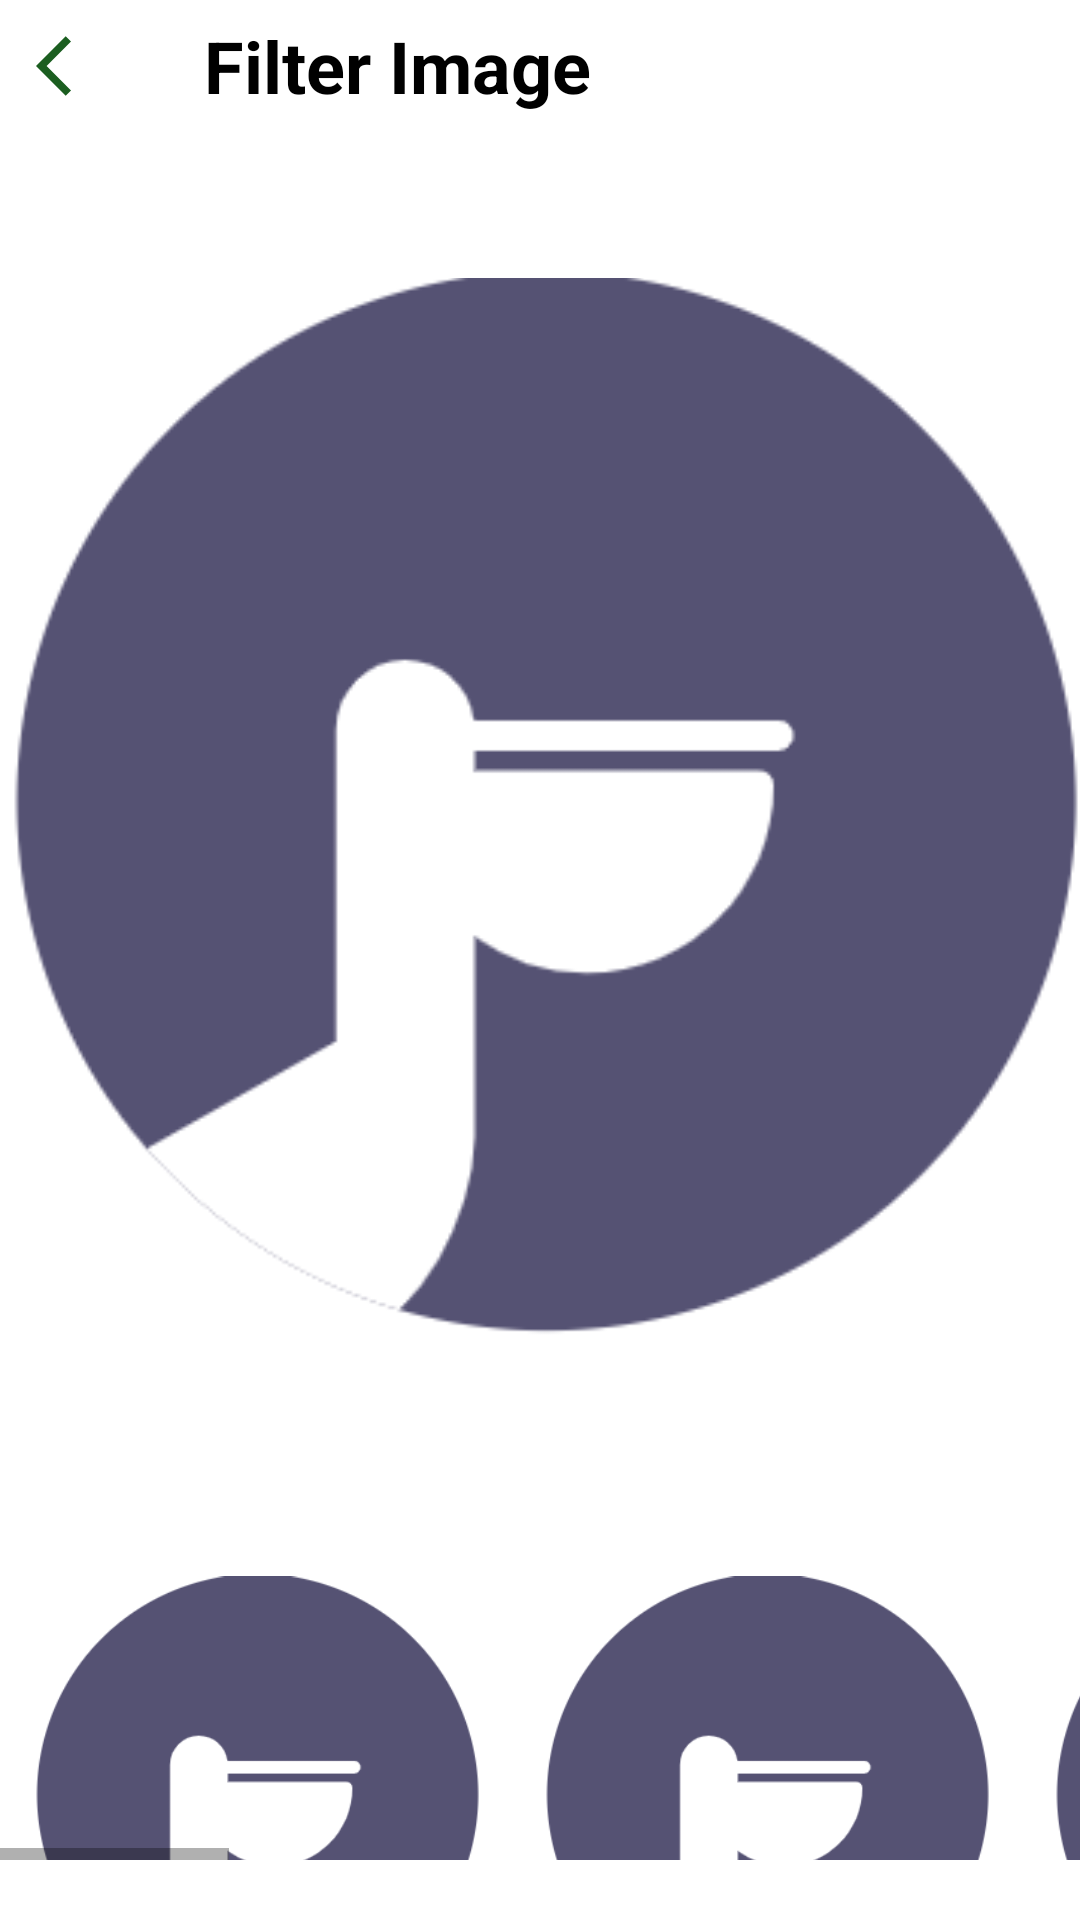

Reconstruct the res/layout file that produces this screen, plus the resources it refers to.
<!-- AndroidManifest.xml: application theme Theme.Gallery -->
<!-- res/layout/fragment_filter_image.xml -->
<?xml version="1.0" encoding="utf-8"?>
<LinearLayout xmlns:android="http://schemas.android.com/apk/res/android"
    xmlns:tools="http://schemas.android.com/tools"
    android:layout_width="match_parent"
    android:layout_height="match_parent"
    xmlns:app="http://schemas.android.com/apk/res-auto"
    android:orientation="vertical"

    tools:context=".fragment.FilterImageFragment">
    <LinearLayout
        android:orientation="horizontal"
        android:layout_width="match_parent"
        android:layout_height="wrap_content"
        android:fitsSystemWindows="true">
        <ImageButton
            android:id="@+id/filterReturn"
            android:layout_width="wrap_content"
            android:layout_height="wrap_content"
            android:src="@drawable/baseline_arrow_back_ios_24"
            android:layout_gravity="center_vertical"
            android:layout_marginRight="20dp"
            app:tint="@color/green" />
        <TextView
            style="@style/TextAppearance.AppCompat.Medium"
            android:layout_width="wrap_content"
            android:layout_height="wrap_content"
            android:text="Filter Image"
            android:layout_gravity="center_vertical"
            android:textColor="@color/black"
            android:textSize="24sp"
            android:textStyle="bold" />

        <ImageButton
            android:id="@+id/saveFilter"
            android:layout_width="wrap_content"
            android:layout_height="wrap_content"
            android:layout_marginLeft="150dp"
            android:layout_gravity="end"
            android:src="@drawable/ic_check"
            app:tint="@color/green" />

    </LinearLayout>
    <ImageView
        android:id="@+id/image"
        android:layout_width="match_parent"
        android:layout_height="450dp"
        android:layout_marginBottom="20dp"
        android:src="@drawable/logo_app" />

    <HorizontalScrollView
        android:layout_width="match_parent"
        android:layout_height="wrap_content"
        android:layout_marginBottom="20dp">

        <LinearLayout
            android:layout_width="match_parent"
            android:layout_height="wrap_content">

            <ImageView
                android:id="@+id/filter1"
                android:layout_width="150dp"
                android:layout_height="150dp"
                android:layout_margin="10dp"
                android:src="@drawable/logo_app" />

            <ImageView
                android:id="@+id/filter2"
                android:layout_width="150dp"
                android:layout_height="150dp"
                android:layout_margin="10dp"
                android:src="@drawable/logo_app" />

            <ImageView
                android:id="@+id/filter3"
                android:layout_width="150dp"
                android:layout_height="150dp"
                android:layout_margin="10dp"
                android:src="@drawable/logo_app" />

            <ImageView
                android:id="@+id/filter4"
                android:layout_width="150dp"
                android:layout_height="150dp"
                android:layout_margin="10dp"
                android:src="@drawable/logo_app" />

            <ImageView
                android:id="@+id/filter5"
                android:layout_width="150dp"
                android:layout_height="150dp"
                android:layout_margin="10dp"
                android:src="@drawable/logo_app" />
            <ImageView
                android:id="@+id/filter6"
                android:layout_width="150dp"
                android:layout_height="150dp"
                android:layout_margin="10dp"
                android:src="@drawable/logo_app" />
            <ImageView
                android:id="@+id/filter7"
                android:layout_width="150dp"
                android:layout_height="150dp"
                android:layout_margin="10dp"
                android:src="@drawable/logo_app" />
            <ImageView
                android:id="@+id/filter8"
                android:layout_width="150dp"
                android:layout_height="150dp"
                android:layout_margin="10dp"
                android:src="@drawable/logo_app" />
            <ImageView
                android:id="@+id/filter9"
                android:layout_width="150dp"
                android:layout_height="150dp"
                android:layout_margin="10dp"
                android:src="@drawable/logo_app" />
            <ImageView
                android:id="@+id/filter10"
                android:layout_width="150dp"
                android:layout_height="150dp"
                android:layout_margin="10dp"
                android:src="@drawable/logo_app" />

        </LinearLayout>
    </HorizontalScrollView>

</LinearLayout>
<!-- resources referenced by this layout -->
<resources>
  <color name="black">#FF000000</color>
  <color name="green">#1B5E20</color>
  <!-- drawable baseline_arrow_back_ios_24 (drawable) -->
  <vector android:autoMirrored="true" android:height="24dp"
      android:tint="?attr/colorButtonNormal" android:viewportHeight="24"
      android:viewportWidth="24" android:width="24dp" xmlns:android="http://schemas.android.com/apk/res/android">
      <path android:fillColor="@android:color/white" android:pathData="M11.67,3.87L9.9,2.1 0,12l9.9,9.9 1.77,-1.77L3.54,12z"/>
  
  </vector>
  <!-- drawable logo_app: png bitmap (drawable, 10356 bytes) -->
  <style name="Theme.Gallery" parent="Theme.MaterialComponents.Light">
          
          <item name="colorPrimary">@color/white</item>
          <item name="colorPrimaryVariant">@color/green_dark</item>
          <item name="colorOnPrimary">@color/white</item>
          <item name="colorButtonNormal">@color/black</item>
          
          <item name="colorSecondary">@color/white</item>
          <item name="colorSecondaryVariant">@color/blue_dark</item>
          <item name="colorOnSecondary">@color/black</item>
          
          <item name="android:statusBarColor" tools:targetApi="l">?attr/colorPrimaryVariant</item>
          <item name="android:colorButtonNormal">@color/white</item>
          <item name="android:alertDialogTheme">@style/MyDialogTheme</item>
          
      </style>
  <color name="white">#FFFFFFFF</color>
  <color name="green_dark">#003300</color>
  <color name="blue_dark">#005B9F</color>
  <style name="MyDialogTheme" parent="Theme.AppCompat.Light.Dialog.Alert">
          <item name="colorPrimary">@color/black</item>
          <item name="buttonBarButtonStyle">@style/Text</item>
          <item name="colorOnPrimary">@color/black</item>
      </style>
  <style name="Text">
          <item name="android:textColor">@color/black</item>
      </style>
</resources>
